pico-8 play session: no input (idle), after a click and taps of 🅾, ❎, 🅾+❎, 🅾 in the second before t = 0

[t = 1 s] idle ~1s (no d-pad/buttons)
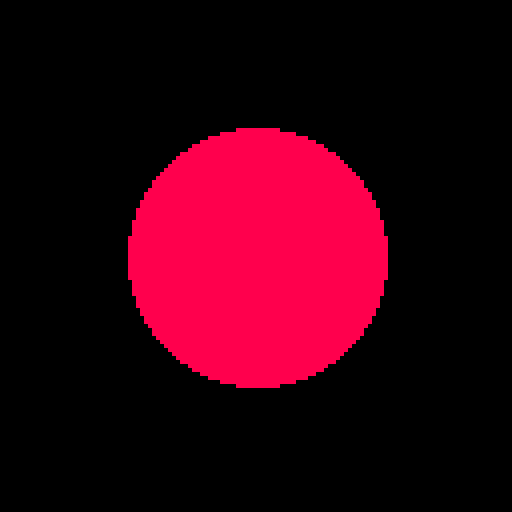

pico-8 cartridge
version 41
__lua__
function _init()
  -- Set up the game
end

function _update()
    -- Update the game
end

function _draw()
    cls()

    -- Draw the game
    circfill(64, 64, 32, 8)
end
__gfx__
00000000444444440000000000000000000000000000000000000000000000000000000000000000000000000000000000000000000000000000000000000000
00000000499999440000000000000000000000000000000000000000000000000000000000000000000000000000000000000000000000000000000000000000
00700700444444440000000000000000000000000000000000000000000000000000000000000000000000000000000000000000000000000000000000000000
00077000449499940000000000000000000000000000000000000000000000000000000000000000000000000000000000000000000000000000000000000000
00077000444444440000000000000000000000000000000000000000000000000000000000000000000000000000000000000000000000000000000000000000
00700700499949440000000000000000000000000000000000000000000000000000000000000000000000000000000000000000000000000000000000000000
00000000444444440000000000000000000000000000000000000000000000000000000000000000000000000000000000000000000000000000000000000000
00000000444444440000000000000000000000000000000000000000000000000000000000000000000000000000000000000000000000000000000000000000
